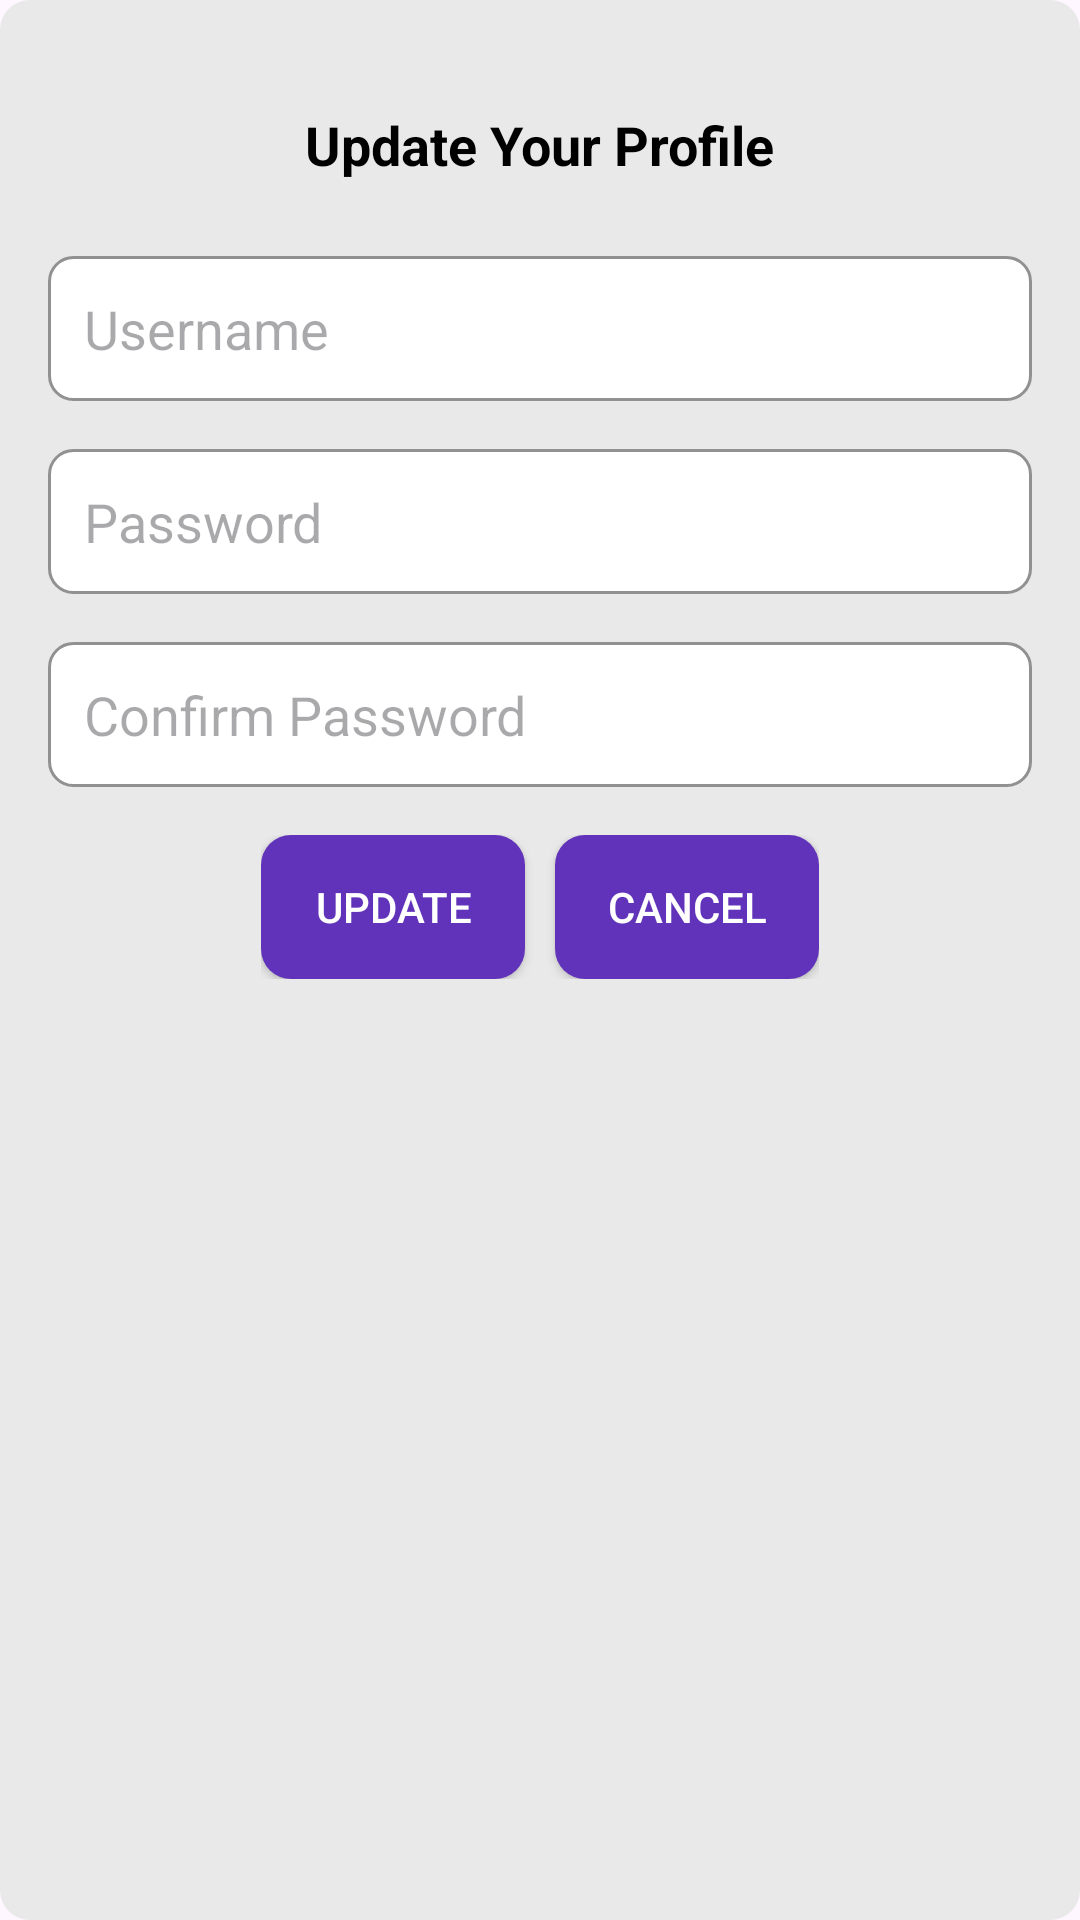

Produce the Android XML layout that renders to this screen, including the resource entries it uses.
<!-- AndroidManifest.xml: application theme Theme.Shopping -->
<!-- res/layout/update_profile.xml -->
<?xml version="1.0" encoding="utf-8"?>
<LinearLayout xmlns:android="http://schemas.android.com/apk/res/android"
    android:layout_width="wrap_content"
    android:layout_height="370dp"
    android:orientation="vertical"
    android:background="@drawable/gray_bg"
    android:padding="16dp">

    
    <TextView
        android:id="@+id/popup_title"
        android:layout_marginTop="20dp"
        android:layout_width="wrap_content"
        android:layout_height="wrap_content"
        android:text="Update Your Profile"
        android:layout_gravity="center"
        android:textStyle="bold"
        android:textSize="18sp"
        android:paddingBottom="10dp"
        android:textColor="@android:color/black" />
    <EditText
        android:id="@+id/update_user"
        android:layout_width="match_parent"
        android:layout_height="wrap_content"
        android:hint="Username"
        android:background="@drawable/edit_text_background"
        android:layout_marginTop="15dp"
        android:padding="12dp"
        android:layout_marginBottom="16dp"/>
    <EditText
        android:id="@+id/password"
        android:layout_width="match_parent"
        android:layout_height="wrap_content"
        android:hint="Password"
        android:inputType="textPassword"
        android:background="@drawable/edit_text_background"
        android:padding="12dp"
        android:layout_marginBottom="16dp"/>
    <EditText
        android:id="@+id/confirmPassword"
        android:layout_width="match_parent"
        android:layout_height="wrap_content"
        android:hint="Confirm Password"
        android:inputType="textPassword"
        android:background="@drawable/edit_text_background"
        android:padding="12dp"
        android:layout_marginBottom="16dp"/>

    <LinearLayout
        android:layout_gravity="center"
        android:layout_width="wrap_content"
        android:layout_height="wrap_content">
        <androidx.appcompat.widget.AppCompatButton
            style="@style/Widget.AppCompat.Button"
            android:background="@drawable/purple_bg"
            android:textColor="@color/white"
            android:layout_marginEnd="10dp"
            android:id="@+id/update_profile_button"
            android:layout_width="wrap_content"
            android:layout_height="wrap_content"
            android:text="Update"/>

        <androidx.appcompat.widget.AppCompatButton
            style="@style/Widget.AppCompat.Button"
            android:background="@drawable/purple_bg"
            android:textColor="@color/white"
            android:id="@+id/close_popup_button"
            android:layout_width="wrap_content"
            android:layout_height="wrap_content"
            android:text="Cancel"/>
    </LinearLayout>


</LinearLayout>
<!-- resources referenced by this layout -->
<resources>
  <color name="white">#FFFFFFFF</color>
  <!-- drawable edit_text_background (drawable) -->
  <?xml version="1.0" encoding="utf-8"?>
  <shape xmlns:android="http://schemas.android.com/apk/res/android">
      <solid android:color="@android:color/white"/>
      <corners android:radius="8dp"/>
      <stroke android:width="1dp" android:color="@color/grey"/>
  </shape>
  <!-- drawable gray_bg (drawable) -->
  <?xml version="1.0" encoding="utf-8"?>
  <selector xmlns:android="http://schemas.android.com/apk/res/android">
      <item>
          <shape android:shape="rectangle">
              <solid android:color="@color/lightGrey"/>
              <corners android:radius="10dp"/>
          </shape>
      </item>
  </selector>
  <!-- drawable purple_bg (drawable) -->
  <?xml version="1.0" encoding="utf-8"?>
  <selector xmlns:android="http://schemas.android.com/apk/res/android">
      <item>
          <shape android:shape="rectangle">
              <corners android:radius="10dp"/>
              <solid android:color="@color/purple"/>
          </shape>
      </item>
  </selector>
  <style name="Theme.Shopping" parent="Base.Theme.Shopping">
          <item name="android:windowTranslucentNavigation">true</item>
      </style>
  <color name="grey">#919191</color>
  <color name="lightGrey">#e9e9e9</color>
  <color name="purple">#6133ba</color>
  <style name="Base.Theme.Shopping" parent="Theme.Material3.DayNight.NoActionBar">
          
          
      </style>
</resources>
